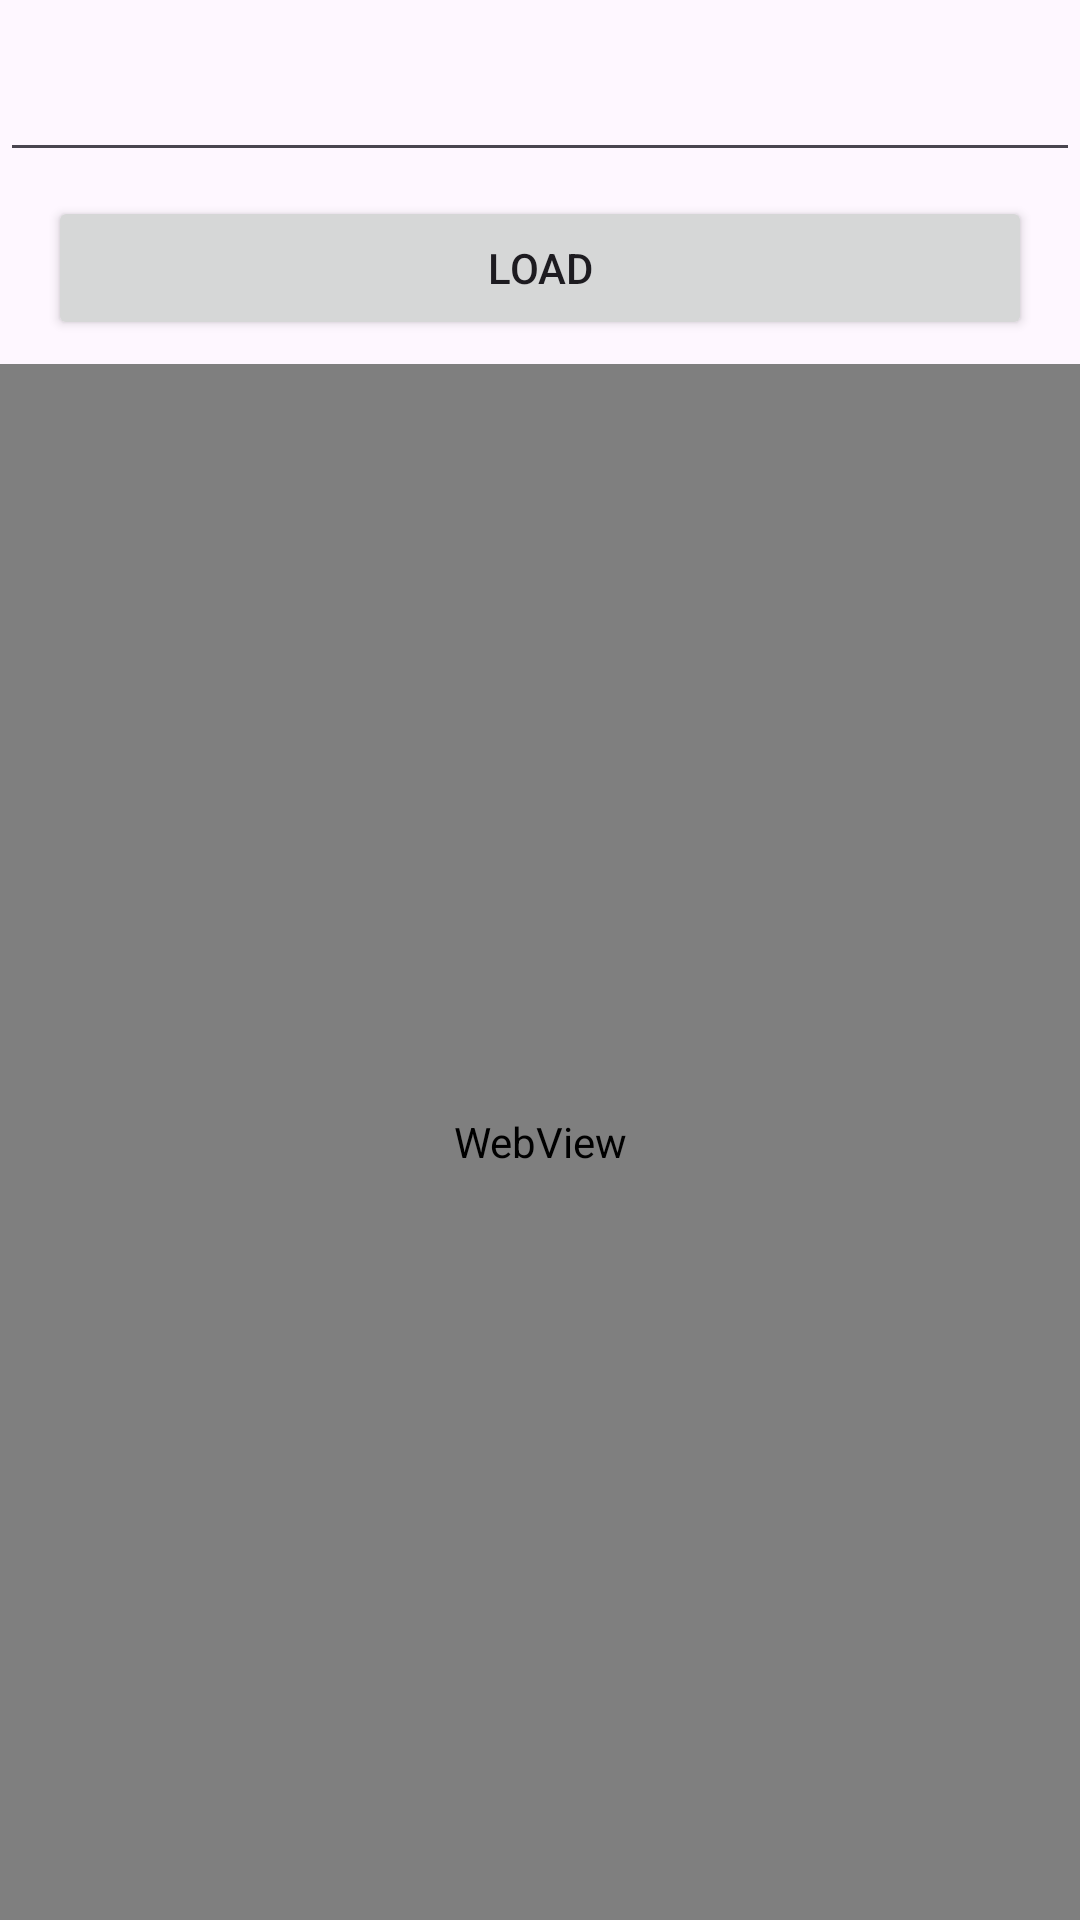

Here is an Android app screen rendered from its layout file. Give the layout XML and the strings, colors and styles it references.
<!-- AndroidManifest.xml: application theme Theme.JSDemo -->
<!-- res/layout/fragment_web_view.xml -->
<?xml version="1.0" encoding="utf-8"?>
<androidx.constraintlayout.widget.ConstraintLayout xmlns:android="http://schemas.android.com/apk/res/android"
    android:layout_width="match_parent"
    android:layout_height="match_parent"
    xmlns:app="http://schemas.android.com/apk/res-auto">

    <EditText
        android:id="@+id/url_text"
        android:layout_width="match_parent"
        android:layout_height="wrap_content"
        android:layout_marginVertical="16dp"
        android:maxLines="1"
        android:inputType="textUri"
        android:contentDescription="@string/url"
        app:layout_constraintStart_toStartOf="parent"
        app:layout_constraintEnd_toEndOf="parent"
        app:layout_constraintTop_toTopOf="parent"
        android:autofillHints="url" />

    <Button
        android:id="@+id/load_button"
        android:layout_width="match_parent"
        android:layout_height="wrap_content"
        android:text="@string/load"
        android:layout_marginVertical="8dp"
        android:layout_marginHorizontal="16dp"
        app:layout_constraintStart_toStartOf="parent"
        app:layout_constraintEnd_toEndOf="parent"
        app:layout_constraintTop_toBottomOf="@id/url_text"/>

    <WebView
        android:id="@+id/fragment_web_view"
        android:layout_width="match_parent"
        android:layout_height="0dp"
        android:layout_marginTop="8dp"
        app:layout_constraintStart_toStartOf="parent"
        app:layout_constraintEnd_toEndOf="parent"
        app:layout_constraintTop_toBottomOf="@id/load_button"
        app:layout_constraintBottom_toBottomOf="parent"/>

</androidx.constraintlayout.widget.ConstraintLayout>
<!-- resources referenced by this layout -->
<resources>
  <string name="load">Load</string>
  <style name="Theme.JSDemo" parent="Base.Theme.JSDemo" />
  <style name="Base.Theme.JSDemo" parent="Theme.Material3.DayNight.NoActionBar">
          
          
      </style>
</resources>
